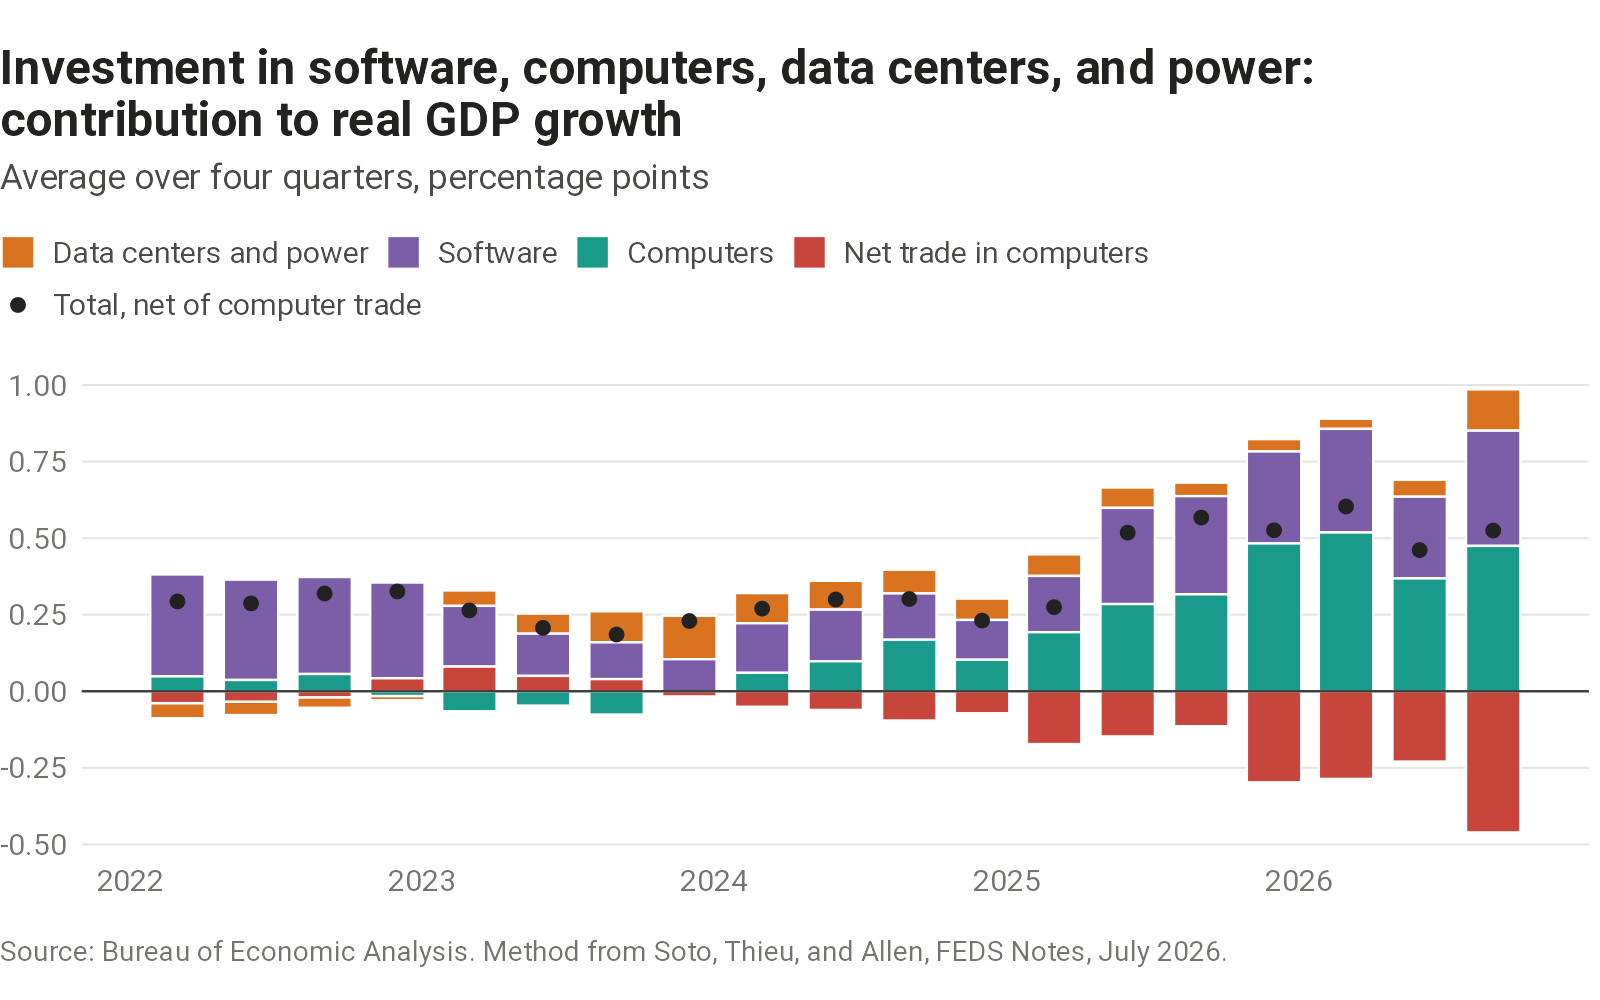

Values plotted in this chart, from the file beside it:
quarter_end, software, computers, data_centers, power, computer_net_exports, total, total_net_of_computer_trade
2022-03-01, 0.333, 0.049, -0.003, -0.046, -0.039, 0.332, 0.293
2022-06-01, 0.328, 0.037, 0.001, -0.045, -0.034, 0.321, 0.287
2022-09-01, 0.317, 0.056, 0.001, -0.035, -0.02, 0.339, 0.319
2022-12-01, 0.313, -0.015, 0.003, -0.017, 0.042, 0.283, 0.326
2023-03-01, 0.198, -0.065, 0.017, 0.034, 0.081, 0.183, 0.264
2023-06-01, 0.138, -0.047, 0.019, 0.047, 0.05, 0.157, 0.207
2023-09-01, 0.12, -0.076, 0.025, 0.076, 0.04, 0.146, 0.185
2023-12-01, 0.105, -0, 0.038, 0.104, -0.017, 0.246, 0.229
2024-03-01, 0.162, 0.06, 0.041, 0.058, -0.051, 0.321, 0.27
2024-06-01, 0.169, 0.098, 0.049, 0.045, -0.061, 0.361, 0.3
2024-09-01, 0.151, 0.168, 0.057, 0.021, -0.095, 0.397, 0.301
2024-12-01, 0.13, 0.103, 0.062, 0.008, -0.072, 0.303, 0.231
2025-03-01, 0.184, 0.193, 0.06, 0.01, -0.172, 0.447, 0.275
2025-06-01, 0.314, 0.285, 0.058, 0.008, -0.147, 0.665, 0.518
2025-09-01, 0.321, 0.317, 0.04, 0.004, -0.114, 0.681, 0.567
2025-12-01, 0.3, 0.483, 0.036, 0.004, -0.297, 0.823, 0.526
2026-03-01, 0.338, 0.518, 0.031, 0.002, -0.286, 0.89, 0.603
2026-06-01, 0.267, 0.368, 0.047, 0.008, -0.23, 0.691, 0.461
2026-09-01, 0.376, 0.475, 0.105, 0.03, -0.461, 0.986, 0.525
